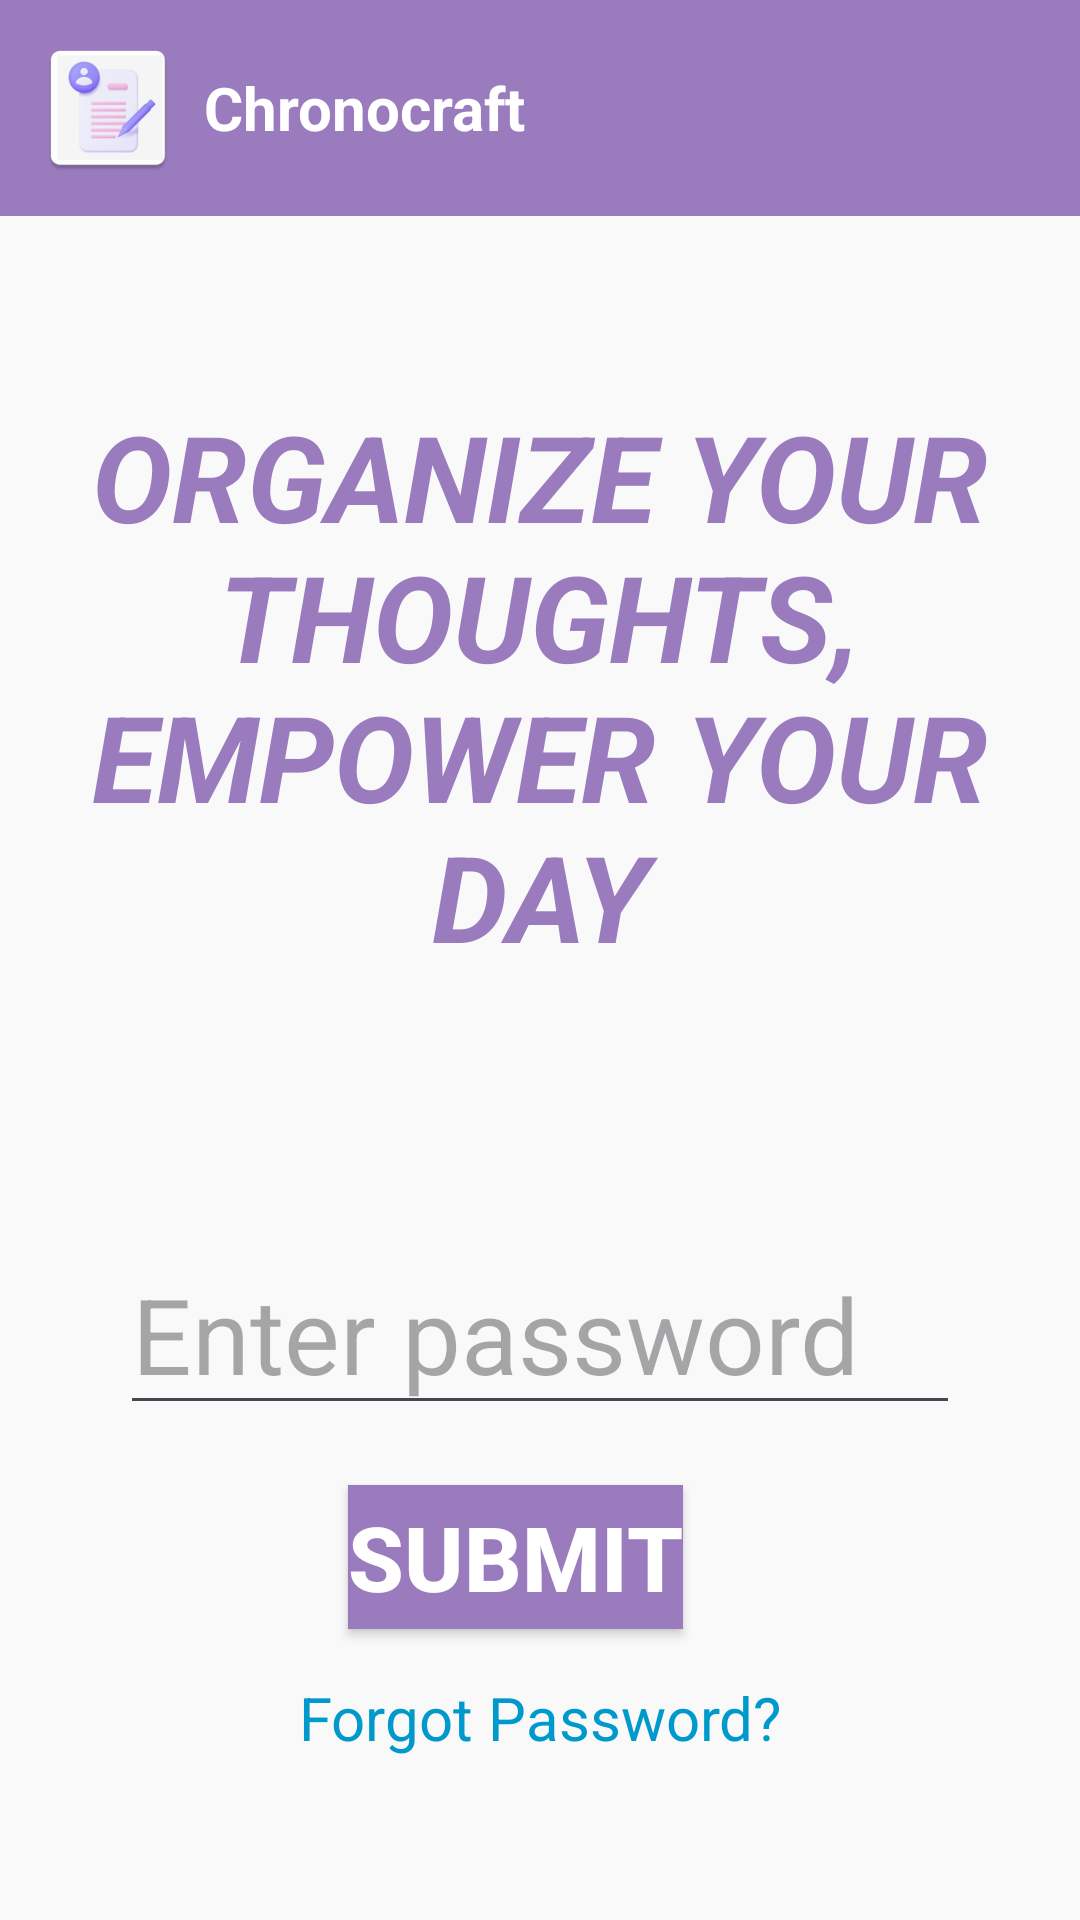

The Android layout XML behind this screen, and the referenced resources:
<!-- AndroidManifest.xml: application theme Theme.Chronocrafttt -->
<!-- res/layout/activity_password.xml -->
<LinearLayout
    xmlns:android="http://schemas.android.com/apk/res/android"
    android:layout_width="match_parent"
    android:layout_height="match_parent"
    android:orientation="vertical"
    android:background="#F9F9F9">

    
    <LinearLayout
        android:layout_width="match_parent"
        android:layout_height="wrap_content"
        android:orientation="horizontal"
        android:background="#9A7BBE"
        android:padding="12dp"
        android:gravity="center_vertical"
        android:paddingBottom="20dp">

        
        <ImageView
            android:id="@+id/imgLogo"
            android:layout_width="48dp"
            android:layout_height="48dp"
            android:src="@mipmap/ic_launcher" />

        
        <TextView
            android:id="@+id/tvAppName"
            android:layout_width="wrap_content"
            android:layout_height="wrap_content"
            android:text="@string/app_name"
            android:textSize="20sp"
            android:textStyle="bold"
            android:textColor="@color/white"
            android:layout_marginStart="8dp" />
    </LinearLayout>

    
    <TextView
        android:id="@+id/tvMotto"
        android:layout_width="wrap_content"
        android:layout_height="wrap_content"
        android:layout_marginBottom="32dp"
        android:gravity="center"
        android:text="@string/motto"
        android:textColor="#9A7BBE"
        android:textSize="40sp"
        android:textStyle="italic|bold"
        android:layout_marginTop="60dp" />

    
    <LinearLayout
        android:layout_width="match_parent"
        android:layout_height="match_parent"
        android:orientation="vertical"
        android:gravity="center"
        android:layout_marginEnd="40dp"
        android:layout_marginStart="40dp">

        
        <EditText
            android:id="@+id/etPassword"
            android:layout_width="match_parent"
            android:layout_height="wrap_content"
            android:hint="@string/hint_enter_password"
            android:inputType="textPassword"
            android:textSize="35sp" />

        
        <Button
            android:id="@+id/btnSubmit"
            android:layout_width="wrap_content"
            android:layout_height="wrap_content"
            android:layout_marginEnd="8dp"
            android:background="#9A7BBE"
            android:text="@string/btn_submit"
            android:textColor="@color/white"
            android:textSize="30sp"
            android:textStyle="bold"
            android:layout_marginTop="20dp" />

        
        <TextView
            android:id="@+id/forgotPasswordLink"
            android:layout_width="wrap_content"
            android:layout_height="wrap_content"
            android:text="@string/forgot_password"
            android:textColor="@android:color/holo_blue_dark"
            android:layout_marginTop="16dp"
            android:textSize="20sp" />
    </LinearLayout>
</LinearLayout>
<!-- resources referenced by this layout -->
<resources>
  <color name="white">#FFFFFFFF</color>
  <!-- mipmap ic_launcher: webp bitmap (mipmap-hdpi, 2276 bytes) -->
  <string name="app_name">Chronocraft</string>
  <string name="btn_submit">Submit</string>
  <string name="forgot_password">Forgot Password?</string>
  <string name="hint_enter_password">Enter password</string>
  <string name="motto">ORGANIZE YOUR THOUGHTS, EMPOWER YOUR DAY</string>
  <style name="Theme.Chronocrafttt" parent="Base.Theme.Chronocrafttt" />
  <style name="Base.Theme.Chronocrafttt" parent="Theme.Material3.DayNight.NoActionBar">
          <item name="android:windowBackground">@color/white</item>
      </style>
</resources>
